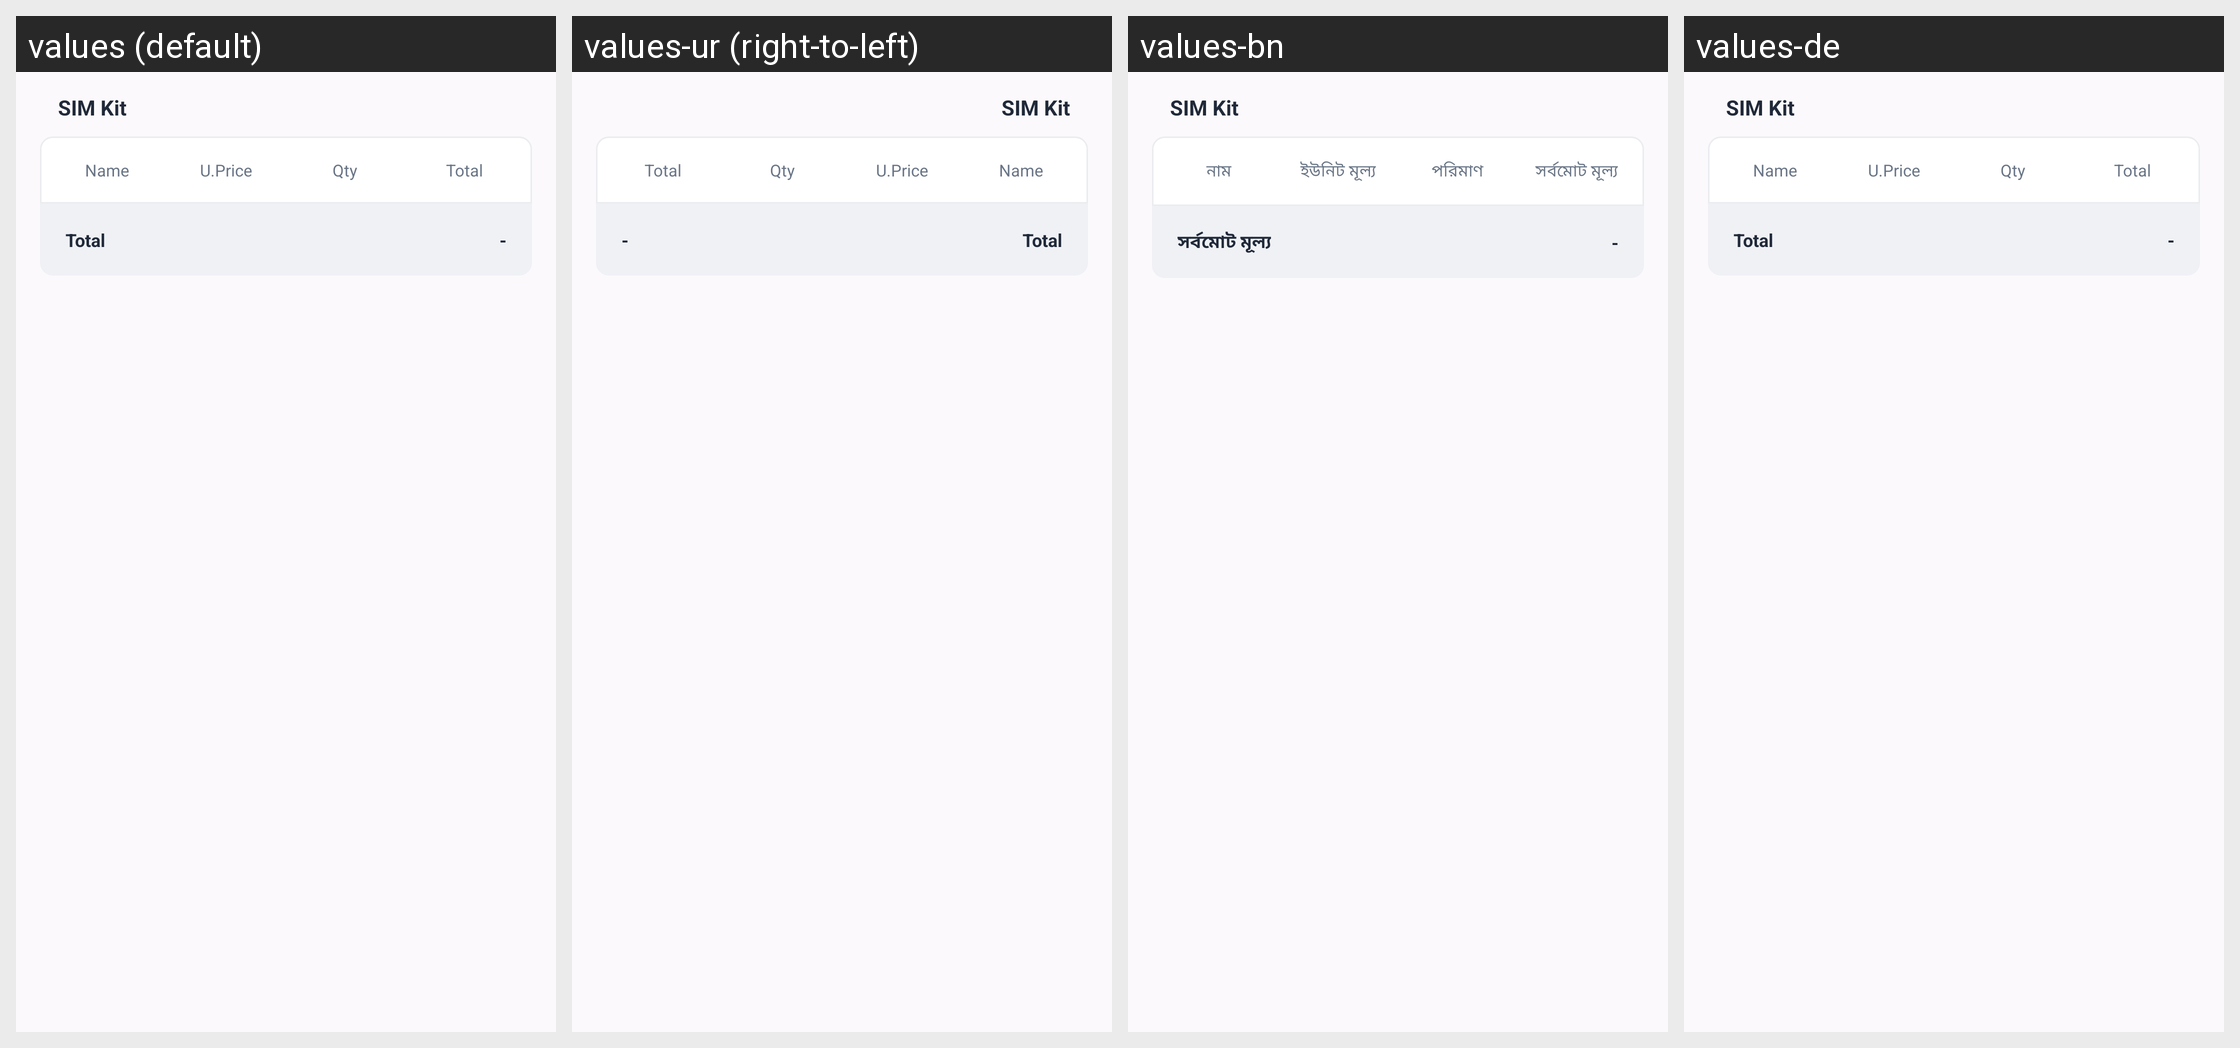

The same Android screen rendered under several of its app's locales, left to right. List the strings drawn on it with the default value and each locale's translation.
Android screen res/layout/activity_sim_replacement_details.xml rendered under 4 locales, left to right: values (default), values-ur (right-to-left), values-bn, values-de. Device: Nexus 5 (rendered at 1080×1920; each locale shown at half size, 540×960, under a caption strip naming it); theme Base.Theme.RedCube.
Other locales in the repository, not shown: values-af, values-am, values-ar, values-as, values-az, values-be, values-bg, values-bs, values-ca, values-cs, values-da, values-el, values-en-rCA, values-en-rGB, values-en-rIN, values-en-rXC, values-es, values-es-rUS, values-et, values-eu, values-fa, values-fi, values-fr, values-fr-rCA, values-gl, values-gu, values-hi, values-hr, values-hu, values-hy, values-in, values-is, values-it, values-iw, values-ja, values-ka, values-kk, values-km, values-kn, values-ko, values-ky, values-lo, values-lt, values-lv, values-mk, values-ml, values-mn, values-mr, values-ms, values-my, values-nb, values-ne, values-nl, values-or, values-pa, values-pl, values-pt, values-pt-rBR, values-pt-rPT, values-ro, values-ru, values-si, values-sk, values-sl, values-sq, values-sr, values-sv, values-sw, values-ta, values-te, values-th, values-tl, values-tr, values-uk, values-uz, values-vi, values-zh-rCN, values-zh-rHK, values-zh-rTW, values-zu.
Strings drawn on this screen, with the default value and each locale's value (text and hints the layout hard-codes, and strings that could not be matched under every locale, appear in the picture but are not listed):

name
  values: Name
  values-ur: Name  [not translated; the default value is used]
  values-bn: নাম
  values-de: Name  [not translated; the default value is used]

u_price
  values: U.Price
  values-ur: U.Price  [not translated; the default value is used]
  values-bn: ইউনিট মূল্য
  values-de: U.Price  [not translated; the default value is used]

quantity_text
  values: Qty
  values-ur: Qty  [not translated; the default value is used]
  values-bn: পরিমাণ
  values-de: Qty  [not translated; the default value is used]

total
  values: Total
  values-ur: Total  [not translated; the default value is used]
  values-bn: সর্বমোট মূল্য
  values-de: Total  [not translated; the default value is used]
